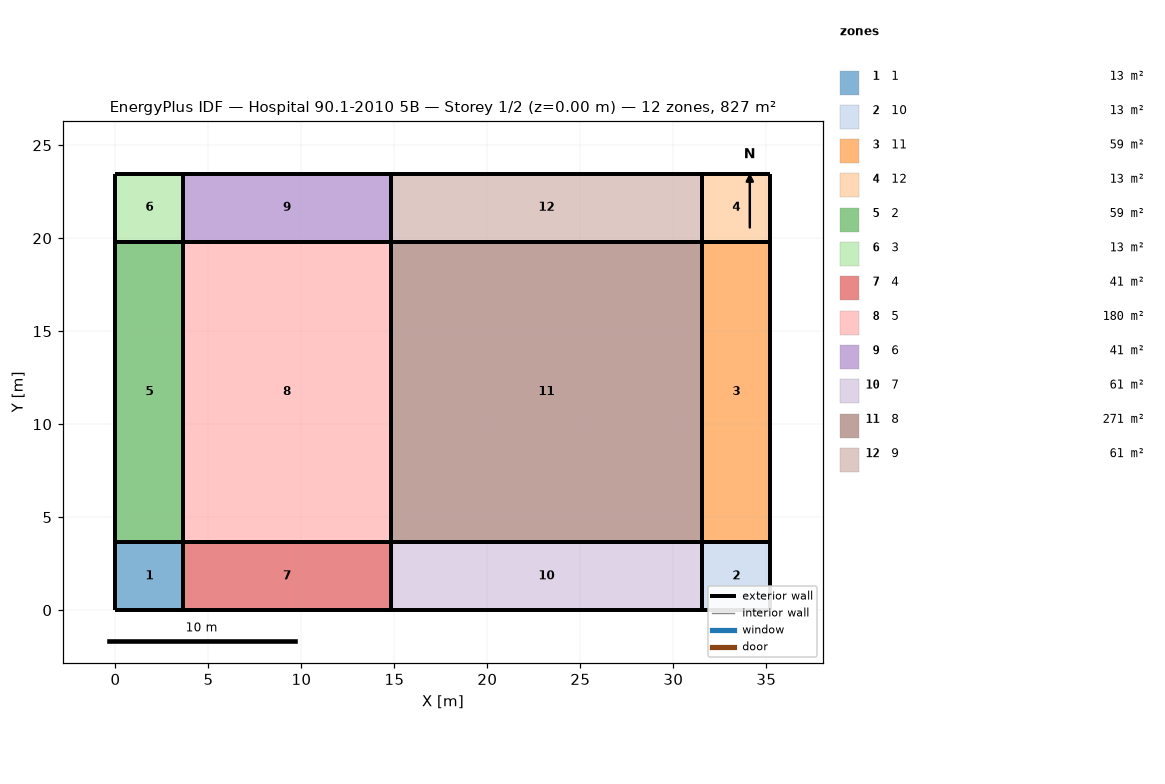
=== STOREY PLAN SPEC (per zone: floor XY polygon, exterior-wall plan segments, windows/doors) ===
zone 1: 1  (13.4 m²)
  floor: (0.00, 0.00) (0.00, 3.66) (3.66, 3.66) (3.66, 0.00)
  exterior wall: (0.00, 3.66) – (0.00, 0.00)  [3.7 m]
  exterior wall: (3.66, 3.66) – (0.00, 3.66)  [3.7 m]
  exterior wall: (3.66, 0.00) – (3.66, 3.66)  [3.7 m]
  exterior wall: (0.00, 0.00) – (3.66, 0.00)  [3.7 m]
zone 2: 10  (13.4 m²)
  floor: (31.56, 0.00) (31.56, 3.66) (35.22, 3.66) (35.22, 0.00)
  exterior wall: (31.56, 3.66) – (31.56, 0.00)  [3.7 m]
  exterior wall: (35.22, 3.66) – (31.56, 3.66)  [3.7 m]
  exterior wall: (35.22, 0.00) – (35.22, 3.66)  [3.7 m]
  exterior wall: (31.56, 0.00) – (35.22, 0.00)  [3.7 m]
zone 3: 11  (59.1 m²)
  floor: (31.56, 3.66) (31.56, 19.82) (35.22, 19.82) (35.22, 3.66)
  exterior wall: (31.56, 19.82) – (31.56, 3.66)  [16.2 m]
  exterior wall: (35.22, 19.82) – (31.56, 19.82)  [3.7 m]
  exterior wall: (35.22, 3.66) – (35.22, 19.82)  [16.2 m]
  exterior wall: (31.56, 3.66) – (35.22, 3.66)  [3.7 m]
zone 4: 12  (13.4 m²)
  floor: (31.56, 19.82) (31.56, 23.48) (35.22, 23.48) (35.22, 19.82)
  exterior wall: (31.56, 23.48) – (31.56, 19.82)  [3.7 m]
  exterior wall: (35.22, 23.48) – (31.56, 23.48)  [3.7 m]
  exterior wall: (35.22, 19.82) – (35.22, 23.48)  [3.7 m]
  exterior wall: (31.56, 19.82) – (35.22, 19.82)  [3.7 m]
zone 5: 2  (59.1 m²)
  floor: (0.00, 3.66) (0.00, 19.82) (3.66, 19.82) (3.66, 3.66)
  exterior wall: (3.66, 3.66) – (3.66, 19.82)  [16.2 m]
  exterior wall: (0.00, 3.66) – (3.66, 3.66)  [3.7 m]
  exterior wall: (0.00, 19.82) – (0.00, 3.66)  [16.2 m]
  exterior wall: (3.66, 19.82) – (0.00, 19.82)  [3.7 m]
zone 6: 3  (13.4 m²)
  floor: (0.00, 19.82) (0.00, 23.48) (3.66, 23.48) (3.66, 19.82)
  exterior wall: (0.00, 23.48) – (0.00, 19.82)  [3.7 m]
  exterior wall: (3.66, 23.48) – (0.00, 23.48)  [3.7 m]
  exterior wall: (3.66, 19.82) – (3.66, 23.48)  [3.7 m]
  exterior wall: (0.00, 19.82) – (3.66, 19.82)  [3.7 m]
zone 7: 4  (40.7 m²)
  floor: (3.66, 0.00) (3.66, 3.66) (14.79, 3.66) (14.79, 0.00)
  exterior wall: (3.66, 3.66) – (3.66, 0.00)  [3.7 m]
  exterior wall: (14.79, 3.66) – (3.66, 3.66)  [11.1 m]
  exterior wall: (14.79, 0.00) – (14.79, 3.66)  [3.7 m]
  exterior wall: (3.66, 0.00) – (14.79, 0.00)  [11.1 m]
zone 8: 5  (180.0 m²)
  floor: (3.66, 3.66) (3.66, 19.82) (14.79, 19.82) (14.79, 3.66)
  exterior wall: (3.66, 19.82) – (3.66, 3.66)  [16.2 m]
  exterior wall: (14.79, 19.82) – (3.66, 19.82)  [11.1 m]
  exterior wall: (14.79, 3.66) – (14.79, 19.82)  [16.2 m]
  exterior wall: (3.66, 3.66) – (14.79, 3.66)  [11.1 m]
zone 9: 6  (40.7 m²)
  floor: (3.66, 19.82) (3.66, 23.48) (14.79, 23.48) (14.79, 19.82)
  exterior wall: (3.66, 23.48) – (3.66, 19.82)  [3.7 m]
  exterior wall: (14.79, 23.48) – (3.66, 23.48)  [11.1 m]
  exterior wall: (14.79, 19.82) – (14.79, 23.48)  [3.7 m]
  exterior wall: (3.66, 19.82) – (14.79, 19.82)  [11.1 m]
zone 10: 7  (61.3 m²)
  floor: (14.79, 0.00) (14.79, 3.66) (31.56, 3.66) (31.56, 0.00)
  exterior wall: (14.79, 3.66) – (14.79, 0.00)  [3.7 m]
  exterior wall: (31.56, 3.66) – (14.79, 3.66)  [16.8 m]
  exterior wall: (31.56, 0.00) – (31.56, 3.66)  [3.7 m]
  exterior wall: (14.79, 0.00) – (31.56, 0.00)  [16.8 m]
zone 11: 8  (271.0 m²)
  floor: (14.79, 3.66) (14.79, 19.82) (31.56, 19.82) (31.56, 3.66)
  exterior wall: (14.79, 19.82) – (14.79, 3.66)  [16.2 m]
  exterior wall: (31.56, 19.82) – (14.79, 19.82)  [16.8 m]
  exterior wall: (31.56, 3.66) – (31.56, 19.82)  [16.2 m]
  exterior wall: (14.79, 3.66) – (31.56, 3.66)  [16.8 m]
zone 12: 9  (61.3 m²)
  floor: (14.79, 19.82) (14.79, 23.48) (31.56, 23.48) (31.56, 19.82)
  exterior wall: (14.79, 23.48) – (14.79, 19.82)  [3.7 m]
  exterior wall: (31.56, 23.48) – (14.79, 23.48)  [16.8 m]
  exterior wall: (31.56, 19.82) – (31.56, 23.48)  [3.7 m]
  exterior wall: (14.79, 19.82) – (31.56, 19.82)  [16.8 m]

=== DERIVED (storey summary) ===
Building: Hospital 90.1-2010 5B
Storey: 1 of 2  (floor level z = 0.00 m)
Storey gross floor area: 826.8 m²
Zones on this storey: 12
  - 1: floor 13.4 m²; exterior wall 14.6 m (44.6 m²); WWR 0.0%
  - 10: floor 13.4 m²; exterior wall 14.6 m (44.6 m²); WWR 0.0%
  - 11: floor 59.1 m²; exterior wall 39.6 m (120.8 m²); WWR 0.0%
  - 12: floor 13.4 m²; exterior wall 14.6 m (44.6 m²); WWR 0.0%
  - 2: floor 59.1 m²; exterior wall 39.6 m (120.8 m²); WWR 0.0%
  - 3: floor 13.4 m²; exterior wall 14.6 m (44.6 m²); WWR 0.0%
  - 4: floor 40.7 m²; exterior wall 29.6 m (90.2 m²); WWR 0.0%
  - 5: floor 180.0 m²; exterior wall 54.6 m (166.4 m²); WWR 0.0%
  - 6: floor 40.7 m²; exterior wall 29.6 m (90.2 m²); WWR 0.0%
  - 7: floor 61.3 m²; exterior wall 40.9 m (124.5 m²); WWR 0.0%
  - 8: floor 271.0 m²; exterior wall 65.9 m (200.7 m²); WWR 0.0%
  - 9: floor 61.3 m²; exterior wall 40.9 m (124.5 m²); WWR 0.0%
Zone adjacency: (none detected)